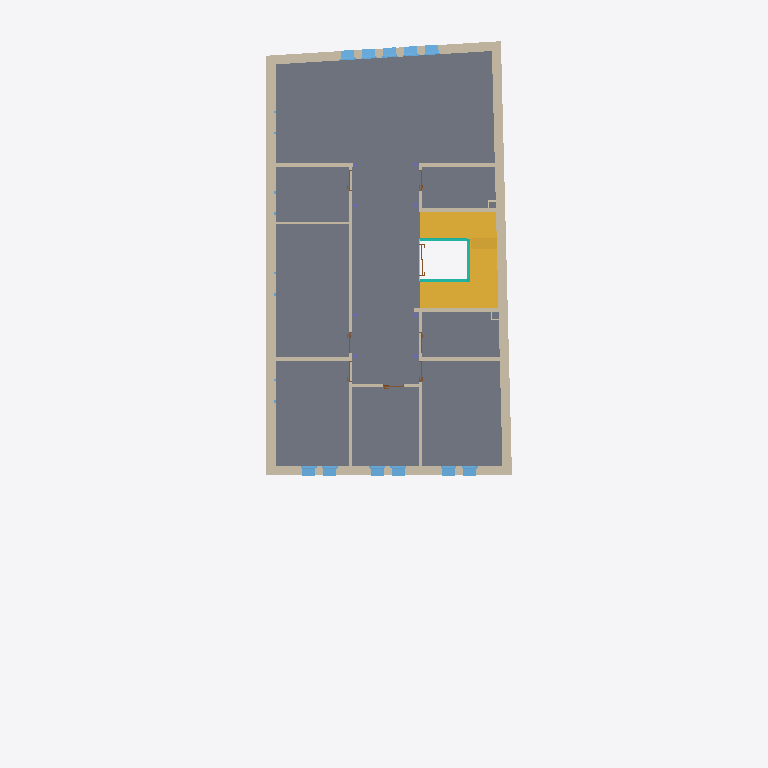
Plan cut of the same IFC building model at storey '02_PLANTA SEGONA' (level 7.60 m, cut at 9.00 m), seen from above with north up, elements coloured by IFC class: 16 walls (beige), 11 windows (light blue), 7 doors (brown), 3 curtain walls (teal), 2 stairs (yellow), 1 slab (grey). Cut surfaces are drawn darker.
Extent 10.6 m × 26.9 m × 12.4 m (x, y, z). Storeys (4): 00_PLANTA BAIXA at 0.00 m; 01_PLANTA PRIMERA at 3.80 m; 02_PLANTA SEGONA at 7.60 m; 03_PLANTA COBERTA at 11.70 m. Elements (289): 73 IfcWallStandardCase, 58 IfcBeam, 33 IfcWindow, 31 IfcCovering, 26 IfcDoor, 24 IfcColumn, 11 IfcSlab, 9 IfcBuildingElementProxy, 9 IfcCurtainWall, 4 IfcRoof, 4 IfcStair, 4 IfcWall.

HEADER;
FILE_DESCRIPTION(('ViewDefinition [CoordinationView_V2.0, QuantityTakeOffAddOnView]'),'2;1');
FILE_NAME('URB','2022-12-19T09:36:21',(''),(''),'The EXPRESS Data Manager Version 5.02.0100.07 : ','21.1.20.44 - Exporter 21.2.1.0 - Alternate UI 21','');
FILE_SCHEMA(('IFC2X3'));
ENDSEC;
DATA;
#120=IFCPROJECT('0j9NYTxJj0_9rJv8pSThDr',#42,'URB',$,$,'PROJECTE DE REFORMA INTEGRAL DE L’EDIFICI DE L’AJUNTAMENT A SANT FELIU DE LLOBREGAT','Operacions i manteniment',(#112),#107);
#237=IFCSITE('0j9NYTxJj0_9rJv8pSThDt',#42,'Carrer Església, 7, 08980 Sant Feliu de Llobregat, Barcelona',$,$,#236,#229,$,.ELEMENT.,(41,22,54,334716),(2,2,36,23883),0.0,$,$);
#147=IFCBUILDING('0j9NYTxJj0_9rJv8pSThDq',#42,'Edifici de serveis territorials',$,$,#33,$,'Edifici de serveis territorials',.ELEMENT.,$,$,#143);
#156=IFCBUILDINGSTOREY('2KXAftGN928fs7IOPgZY_e',#42,'00_PLANTA BAIXA',$,'Level:8mm Head',#154,$,'00_PLANTA BAIXA',.ELEMENT.,0.0);
#162=IFCBUILDINGSTOREY('2KXAftGN928fs7IOPgZYAE',#42,'01_PLANTA PRIMERA',$,'Level:8mm Head',#161,$,'01_PLANTA PRIMERA',.ELEMENT.,3.8);
#168=IFCBUILDINGSTOREY('2KXAftGN928fs7IOPgZHyj',#42,'02_PLANTA SEGONA',$,'Level:8mm Head',#167,$,'02_PLANTA SEGONA',.ELEMENT.,7.6);
#174=IFCBUILDINGSTOREY('2KXAftGN928fs7IOPgYhgh',#42,'03_PLANTA COBERTA',$,'Level:8mm Head',#173,$,'03_PLANTA COBERTA',.ELEMENT.,11.7);
#25363=IFCSLAB('1rtygGYxzFnOTg3efQEaAk',#42,'40.20.20.20_PAV_PavimentCeramica_60x40cm_201243',$,'40.20.20.20_PAV_PavimentCeramica_60x40cm',#25329,#25360,'201243',.FLOOR.);
#26379=IFCWALLSTANDARDCASE('1ksdUScknBJ9411QciQ9lV',#42,'30.10.10.10_FAC_Massissa_35cm_201535',$,'30.10.10.10_FAC_Massissa_35cm',#26303,#26375,'201535');
#59602=IFCWALLSTANDARDCASE('2E6aW9HszEZhUrJHsjokT8',#42,'30.10.10.10_FAC_Massissa_35cm_284089',$,'30.10.10.10_FAC_Massissa_35cm',#59565,#59598,'284089');
#34020=IFCSTAIR('1qgRBJxD1AlfbwgLYhTLhQ',#42,'20.20.10.40_EST-V_Escala_209443',$,'20.20.10.40_EST-V_Escala',#32299,$,'209443',.NOTDEFINED.);
#56777=IFCSTAIR('2jKBo001P76uwe8WSZO4Fl',#42,'20.20.10.40_EST-V_Escala_254497',$,'20.20.10.40_EST-V_Escala',#56764,$,'254497',.NOTDEFINED.);
#26200=IFCWALL('1ksdUScknBJ9411QciQ9lg',#42,'30.10.10.10_FAC_Massissa_35cm_201482',$,'30.10.10.10_FAC_Massissa_35cm',#25433,#26196,'201482');
#27350=IFCWALL('1ksdUScknBJ9411QciQ9kD',#42,'30.10.10.10_FAC_Massissa_35cm_201581',$,'30.10.10.10_FAC_Massissa_35cm',#26442,#27346,'201581');
#35606=IFCWALLSTANDARDCASE('0sG8fqvFP2Axc7BHHlcdOx',#42,'40.10.10.10_DIV_GuixLaminat_10cm_211378',$,'40.10.10.10_DIV_GuixLaminat_10cm',#35553,#35602,'211378');
#36076=IFCWALLSTANDARDCASE('0sG8fqvFP2Axc7BHHlcdO_',#42,'40.10.10.10_DIV_GuixLaminat_10cm_211383',$,'40.10.10.10_DIV_GuixLaminat_10cm',#36027,#36072,'211383');
#35975=IFCWALLSTANDARDCASE('0sG8fqvFP2Axc7BHHlcdO$',#42,'40.10.10.10_DIV_MaoCalat_15cm_211382',$,'40.10.10.10_DIV_MaoCalat_15cm',#35953,#35971,'211382');
#36181=IFCWALLSTANDARDCASE('0sG8fqvFP2Axc7BHHlcdOn',#42,'40.10.10.10_DIV_MaoCalat_15cm_211384',$,'40.10.10.10_DIV_MaoCalat_15cm',#36133,#36177,'211384');
#35501=IFCWALLSTANDARDCASE('0sG8fqvFP2Axc7BHHlcdOu',#42,'40.10.10.10_DIV_MaoCalat_15cm_211377',$,'40.10.10.10_DIV_MaoCalat_15cm',#35479,#35497,'211377');
#35710=IFCWALLSTANDARDCASE('0sG8fqvFP2Axc7BHHlcdOw',#42,'40.10.10.10_DIV_MaoCalat_15cm_211379',$,'40.10.10.10_DIV_MaoCalat_15cm',#35663,#35706,'211379');
#35427=IFCWALLSTANDARDCASE('0sG8fqvFP2Axc7BHHlcdOv',#42,'40.10.10.10_DIV_MaoCalat_15cm_211376',$,'40.10.10.10_DIV_MaoCalat_15cm',#35379,#35423,'211376');
#35901=IFCWALLSTANDARDCASE('0sG8fqvFP2Axc7BHHlcdOy',#42,'40.10.10.10_DIV_MaoCalat_15cm_211381',$,'40.10.10.10_DIV_MaoCalat_15cm',#35860,#35897,'211381');
#95844=IFCCURTAINWALL('22DklyDU56cPVDdfptrOpo',#42,'40.10.10.10_DIV_EnvaVidre_403554',$,'40.10.10.10_DIV_EnvaVidre',#95843,$,'403554');
#35803=IFCWALLSTANDARDCASE('0sG8fqvFP2Axc7BHHlcdOz',#42,'40.10.10.10_DIV_GuixLaminat_10cm_211380',$,'40.10.10.10_DIV_GuixLaminat_10cm',#35762,#35799,'211380');
#91641=IFCCURTAINWALL('22DklyDU56cPVDdfptrOo0',#42,'40.10.10.10_DIV_EnvaVidre_403472',$,'40.10.10.10_DIV_EnvaVidre',#91640,$,'403472');
#36293=IFCWALLSTANDARDCASE('0sG8fqvFP2Axc7BHHlcdOm',#42,'40.10.10.10_DIV_GuixLaminat_10cm_211385',$,'40.10.10.10_DIV_GuixLaminat_10cm',#36233,#36289,'211385');
#54963=IFCWINDOW('2jKBo001P76uwe8WSZO41R',#42,'30.10.20.10_FAL_Finestra_50x125cm_254357',$,'30.10.20.10_FAL_Finestra_50x125cm',#54962,#54956,'254357',1.38,0.599999999999999);
#55031=IFCWINDOW('2jKBo001P76uwe8WSZO40h',#42,'30.10.20.10_FAL_Finestra_50x125cm_254437',$,'30.10.20.10_FAL_Finestra_50x125cm',#55030,#55024,'254437',1.38,0.599999999999999);
#55235=IFCWINDOW('2jKBo001P76uwe8WSZO4FE',#42,'30.10.20.10_FAL_Finestra_50x125cm_254464',$,'30.10.20.10_FAL_Finestra_50x125cm',#55234,#55228,'254464',1.38,0.599999999999999);
#54870=IFCWINDOW('2jKBo001P76uwe8WSZO43x',#42,'30.10.20.10_FAL_Finestra_50x125cm_254261',$,'30.10.20.10_FAL_Finestra_50x125cm',#54869,#54863,'254261',1.38,0.599999999999999);
#55099=IFCWINDOW('2jKBo001P76uwe8WSZO40e',#42,'30.10.20.10_FAL_Finestra_50x125cm_254438',$,'30.10.20.10_FAL_Finestra_50x125cm',#55098,#55092,'254438',1.38,0.599999999999999);
#55167=IFCWINDOW('2jKBo001P76uwe8WSZO40n',#42,'30.10.20.10_FAL_Finestra_50x125cm_254463',$,'30.10.20.10_FAL_Finestra_50x125cm',#55166,#55160,'254463',1.38,0.599999999999999);
#58214=IFCWINDOW('28DStvQzr05B16MywEn10g',#42,'30.10.20.10_FAL_Finestra_50x125cm_260438',$,'30.10.20.10_FAL_Finestra_50x125cm',#58213,#58205,'260438',1.38,0.599999999999999);
#56826=IFCWINDOW('28DStvQzr05B16MywEn11t',#42,'30.10.20.10_FAL_Finestra_50x125cm_260363',$,'30.10.20.10_FAL_Finestra_50x125cm',#56825,#56817,'260363',1.38,0.599999999999999);
#58143=IFCWINDOW('28DStvQzr05B16MywEn10u',#42,'30.10.20.10_FAL_Finestra_50x135cm_260420',$,'30.10.20.10_FAL_Finestra_50x135cm',#58142,#58134,'260420',1.48,0.599999999999999);
#58048=IFCWINDOW('28DStvQzr05B16MywEn11E',#42,'30.10.20.10_FAL_Finestra_50x145cm_260402',$,'30.10.20.10_FAL_Finestra_50x145cm',#58047,#58039,'260402',1.58,0.599999999999999);
#57425=IFCWINDOW('28DStvQzr05B16MywEn11n',#42,'30.10.20.10_FAL_Finestra_50x135cm_260365',$,'30.10.20.10_FAL_Finestra_50x135cm',#57424,#57416,'260365',1.48,0.599999999999999);
#93795=IFCCURTAINWALL('22DklyDU56cPVDdfptrOof',#42,'40.10.10.10_DIV_EnvaVidre_403513',$,'40.10.10.10_DIV_EnvaVidre',#93794,$,'403513');
#35322=IFCWALLSTANDARDCASE('0sG8fqvFP2Axc7BHHlcdOc',#42,'40.10.10.10_DIV_GuixLaminat_10cm_211375',$,'40.10.10.10_DIV_GuixLaminat_10cm',#35279,#35318,'211375');
#79200=IFCDOOR('22DklyDU56cPVDdfptrQ9b',#42,'60.30.10.10_EQP-ASC_Porta_155x185cm_394997',$,'60.30.10.10_EQP-ASC_Porta_155x185cm',#111286,#79193,'394997',2.29,1.2);
#79141=IFCWALLSTANDARDCASE('22DklyDU56cPVDdfptrQ9Y',#42,'40.10.10.10_DIV_EnvaVidre_394994',$,'40.10.10.10_DIV_EnvaVidre',#79119,#79137,'394994');
#52150=IFCDOOR('2qgu_Bbc13zxGLKsdic9ow',#42,'40.10.10.40_FFU_Porta_80x210cm_235828',$,'40.10.10.40_FFU_Porta_80x210cm',#108941,#52143,'235828',2.09999999999998,0.800000000000001);
#51955=IFCDOOR('2qgu_Bbc13zxGLKsdic9rs',#42,'40.10.10.40_FFU_Porta_80x210cm_235768',$,'40.10.10.40_FFU_Porta_80x210cm',#108707,#51948,'235768',2.09999999999998,0.8);
#52215=IFCDOOR('2qgu_Bbc13zxGLKsdic9ox',#42,'40.10.10.40_FFU_Porta_80x210cm_235829',$,'40.10.10.40_FFU_Porta_80x210cm',#108901,#52208,'235829',2.09999999999998,0.8);
#52020=IFCDOOR('2qgu_Bbc13zxGLKsdic9oy',#42,'40.10.10.40_FFU_Porta_80x210cm_235826',$,'40.10.10.40_FFU_Porta_80x210cm',#108823,#52013,'235826',2.09999999999998,0.8);
#51890=IFCDOOR('2qgu_Bbc13zxGLKsdic9rT',#42,'40.10.10.40_FFU_Porta_80x210cm_235731',$,'40.10.10.40_FFU_Porta_80x210cm',#108747,#51883,'235731',2.09999999999998,0.8);
#52085=IFCDOOR('2qgu_Bbc13zxGLKsdic9oz',#42,'40.10.10.40_FFU_Porta_80x210cm_235827',$,'40.10.10.40_FFU_Porta_80x210cm',#108785,#52078,'235827',2.09999999999998,0.8);
ENDSEC;
